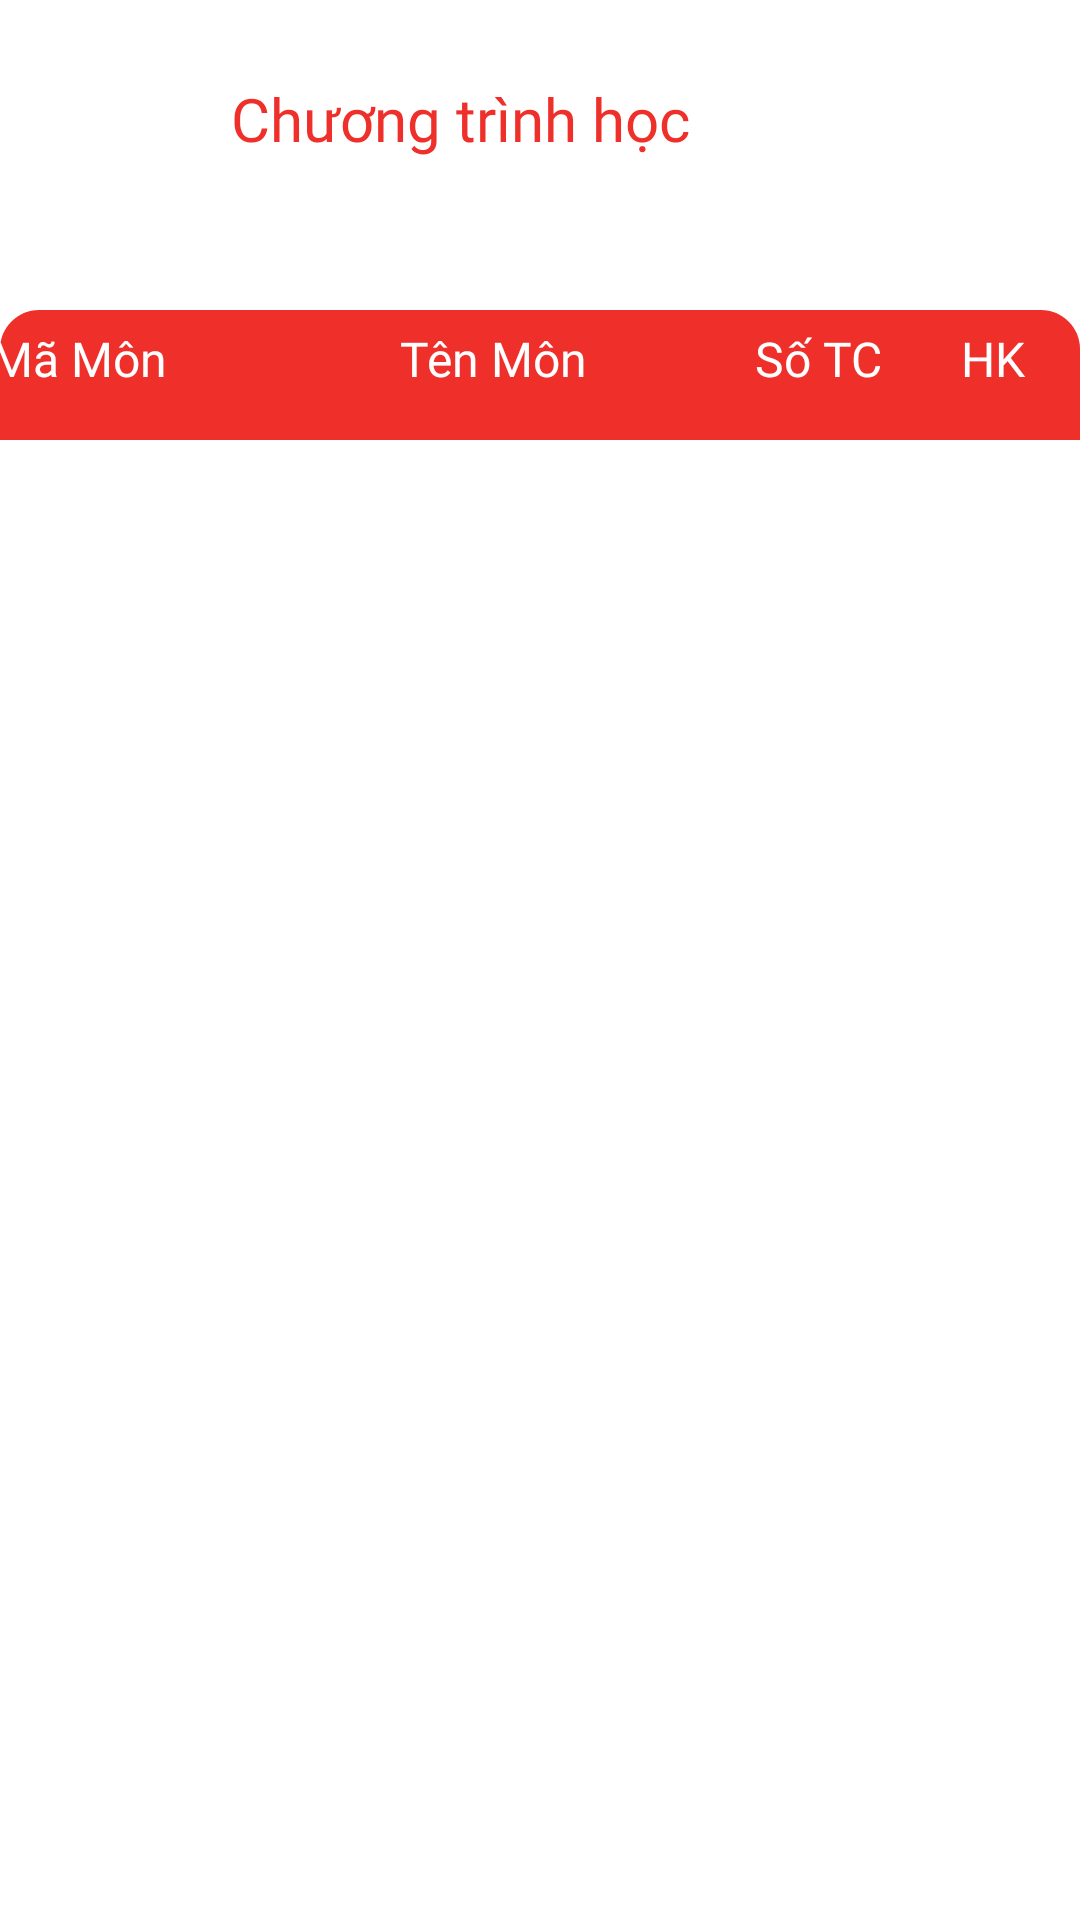

The Android layout XML behind this screen, and the referenced resources:
<!-- AndroidManifest.xml: application theme Theme.HienThiGiaoDIen -->
<!-- res/layout/activity_study_program.xml -->
<?xml version="1.0" encoding="utf-8"?>
<androidx.constraintlayout.widget.ConstraintLayout xmlns:android="http://schemas.android.com/apk/res/android"
    xmlns:app="http://schemas.android.com/apk/res-auto"
    xmlns:tools="http://schemas.android.com/tools"
    android:layout_width="match_parent"
    android:layout_height="match_parent"
    tools:context="android.web.FragmentStudent.StudyProgramActivity">





    <LinearLayout
        android:id="@+id/linearLayout1"
        android:layout_width="412dp"
        android:layout_height="79dp"
        android:orientation="horizontal"
        app:layout_constraintEnd_toEndOf="parent"
        app:layout_constraintTop_toTopOf="parent">
        
        <ImageView
            android:id="@+id/backRed"
            android:layout_width="2dp"
            android:layout_height="wrap_content"
            android:layout_marginLeft="10dp"
            android:layout_gravity="center"
            android:layout_weight="1"
            android:src="@drawable/back_red" />

        <TextView

            android:layout_width="357dp"
            android:layout_height="match_parent"
            android:layout_gravity="center"
            android:layout_weight="1"
            android:fontFamily="@font/roboto_bold"
            android:gravity="center"
            android:paddingRight="50dp"
            android:text="   Chương trình học"
            android:textColor="@color/red_500"
            android:textSize="20dp" />


    </LinearLayout>

    <ScrollView
        android:layout_width="411dp"
        android:layout_height="571dp"
        android:layout_marginTop="10dp"
        app:layout_constraintTop_toBottomOf="@+id/imageView4"
        tools:ignore="MissingConstraints"
        tools:layout_editor_absoluteX="1dp">

        <LinearLayout
            android:layout_width="match_parent"
            android:layout_height="wrap_content"
            android:orientation="vertical">

            <TableLayout
                android:id="@+id/tableStudyProgram"
                android:layout_width="match_parent"
                android:layout_height="match_parent" />
        </LinearLayout>
    </ScrollView>

    <ImageView
        android:id="@+id/imageView4"
        android:layout_width="wrap_content"
        android:layout_height="wrap_content"
        android:layout_marginTop="100dp"
        android:src="@drawable/bgcheckpointheader"
        app:layout_constraintEnd_toEndOf="@+id/tableStudyProgram"
        app:layout_constraintTop_toTopOf="parent"
        tools:ignore="NotSibling" />

    <LinearLayout
        android:id="@+id/linearLayout2"
        android:layout_width="412dp"
        android:layout_height="39dp"
        android:layout_marginTop="100dp"
        android:orientation="horizontal"
        app:layout_constraintEnd_toEndOf="parent"
        app:layout_constraintTop_toTopOf="parent">
        

        <TextView

            android:layout_width="90dp"
            android:layout_height="39dp"
            android:layout_gravity="center"
            android:layout_weight="1"
            android:fontFamily="@font/roboto_bold"
            android:gravity="center"
            android:text="STT"

            android:textColor="@color/white"
            android:textSize="16dp" />

        <TextView

            android:layout_width="130dp"
            android:layout_height="39dp"
            android:layout_gravity="center"
            android:layout_weight="1"
            android:fontFamily="@font/roboto_bold"
            android:gravity="center_vertical"
            android:text="Mã Môn"
            android:textColor="@color/white"
            android:textSize="16dp" />

        <TextView
            android:layout_width="200dp"
            android:layout_height="39dp"
            android:layout_gravity="center"
            android:layout_weight="1"
            android:fontFamily="@font/roboto_bold"
            android:gravity="center"
            android:text="Tên Môn"
            android:textColor="@color/white"
            android:textSize="16dp" />

        <TextView
            android:layout_width="100dp"
            android:layout_height="39dp"
            android:layout_gravity="center"
            android:layout_weight="1"
            android:fontFamily="@font/roboto_bold"
            android:gravity="center"
            android:text="Số TC"
            android:textColor="@color/white"
            android:textSize="16dp" />
        <TextView
            android:layout_width="100dp"
            android:layout_height="39dp"
            android:layout_gravity="center"
            android:layout_weight="1"
            android:fontFamily="@font/roboto_bold"
            android:gravity="center"
            android:text="HK"
            android:textColor="@color/white"
            android:textSize="16dp" />
    </LinearLayout>
</androidx.constraintlayout.widget.ConstraintLayout>
<!-- resources referenced by this layout -->
<resources>
  <color name="red_500">#FFEE2F2A</color>
  <color name="white">#FFFFFFFF</color>
  <!-- drawable back_red: png bitmap (drawable, 17945 bytes) -->
  <!-- drawable bgcheckpointheader (drawable) -->
  <vector xmlns:android="http://schemas.android.com/apk/res/android"
      android:width="414dp"
      android:height="50dp"
      android:viewportWidth="414"
      android:viewportHeight="50">
    <path
        android:pathData="M0,15C0,6.72 6.72,0 15,0H399C407.28,0 414,6.72 414,15V50H0V15Z"
        android:fillColor="#EE2F2A"/>
  </vector>
  <style name="Theme.HienThiGiaoDIen" parent="Theme.MaterialComponents.DayNight.NoActionBar">
          
          <item name="colorPrimary">@color/red_500</item>
          <item name="colorPrimaryVariant">@color/white</item>
          <item name="colorOnPrimary">@color/white</item>
          
          <item name="colorSecondary">@color/teal_200</item>
          <item name="colorSecondaryVariant">@color/teal_700</item>
          <item name="colorOnSecondary">@color/black</item>
          
          <item name="android:statusBarColor">?attr/colorPrimaryVariant</item>
          <item name="android:windowLightStatusBar">true</item>
  
          
      </style>
  <color name="teal_200">#FF03DAC5</color>
  <color name="teal_700">#FF018786</color>
  <color name="black">#FF000000</color>
</resources>
